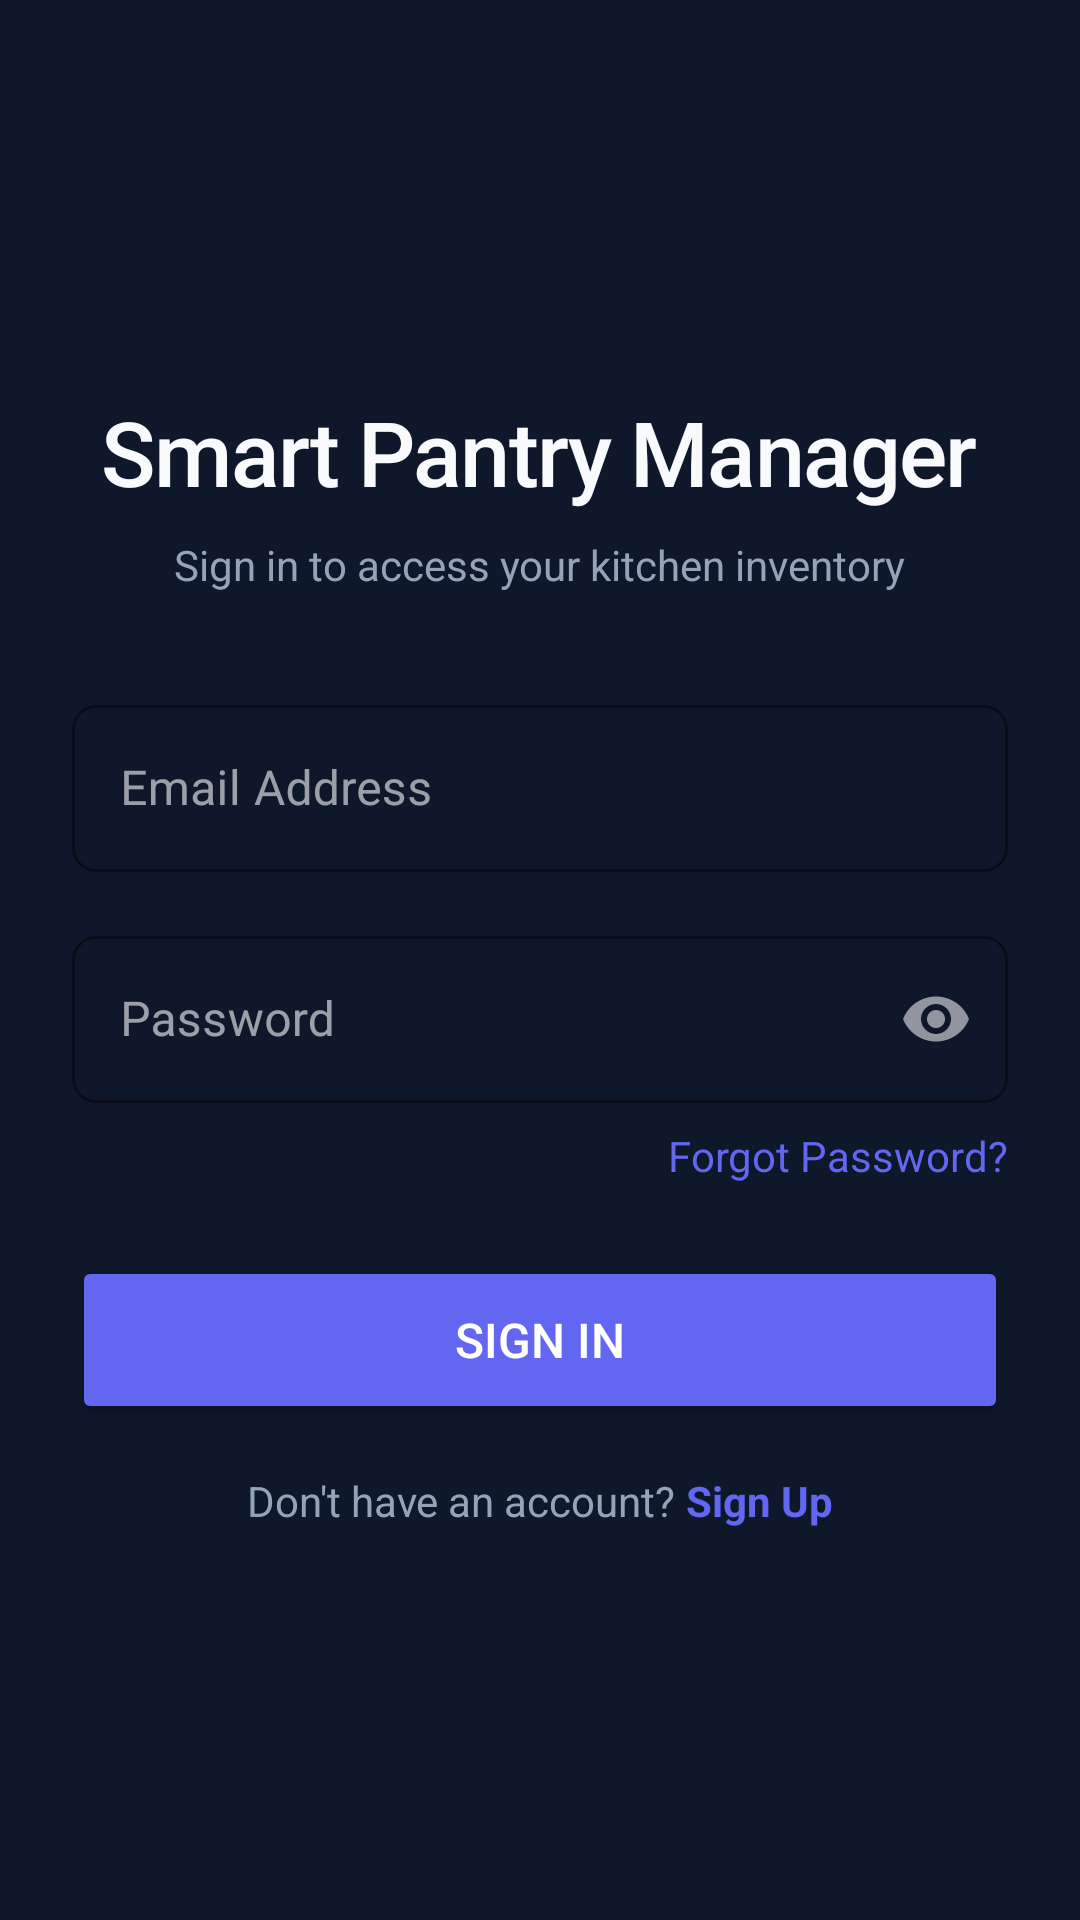

The Android layout XML behind this screen, and the referenced resources:
<!-- AndroidManifest.xml: application theme Theme.SmartPantryManager -->
<!-- res/layout/activity_sign_in.xml -->
<?xml version="1.0" encoding="utf-8"?>
<LinearLayout
    xmlns:android="http://schemas.android.com/apk/res/android"
    xmlns:app="http://schemas.android.com/apk/res-auto"
    android:layout_width="match_parent"
    android:layout_height="match_parent"
    android:background="@color/bg_deep_slate"
    android:orientation="vertical"
    android:gravity="center_vertical"
    android:padding="24dp">

    
    <TextView
        android:layout_width="wrap_content"
        android:layout_height="wrap_content"
        android:text="Smart Pantry Manager"
        android:textAppearance="@style/AppHeadlineLarge"
        android:layout_gravity="center_horizontal"
        android:layout_marginBottom="8dp" />

    <TextView
        android:layout_width="wrap_content"
        android:layout_height="wrap_content"
        android:text="Sign in to access your kitchen inventory"
        android:textColor="@color/text_medium_contrast"
        android:textSize="14sp"
        android:layout_gravity="center_horizontal"
        android:layout_marginBottom="32dp" />

    
    <com.google.android.material.textfield.TextInputLayout
        android:layout_width="match_parent"
        android:layout_height="wrap_content"
        android:layout_marginBottom="16dp"
        style="@style/Widget.MaterialComponents.TextInputLayout.OutlinedBox"
        app:boxStrokeColor="@color/accent_indigo"
        app:hintTextColor="@color/accent_indigo">

        <com.google.android.material.textfield.TextInputEditText
            android:id="@+id/etEmail"
            android:layout_width="match_parent"
            android:layout_height="wrap_content"
            android:hint="Email Address"
            android:textColor="@color/text_high_contrast"
            android:inputType="textEmailAddress"
            android:maxLines="1" />
    </com.google.android.material.textfield.TextInputLayout>

    
    <com.google.android.material.textfield.TextInputLayout
        android:layout_width="match_parent"
        android:layout_height="wrap_content"
        android:layout_marginBottom="8dp"
        style="@style/Widget.MaterialComponents.TextInputLayout.OutlinedBox"
        app:boxStrokeColor="@color/accent_indigo"
        app:hintTextColor="@color/accent_indigo"
        app:passwordToggleEnabled="true">

        <com.google.android.material.textfield.TextInputEditText
            android:id="@+id/etPassword"
            android:layout_width="match_parent"
            android:layout_height="wrap_content"
            android:hint="Password"
            android:textColor="@color/text_high_contrast"
            android:inputType="textPassword"
            android:maxLines="1" />
    </com.google.android.material.textfield.TextInputLayout>

    
    <TextView
        android:id="@+id/tvForgotPassword"
        android:layout_width="wrap_content"
        android:layout_height="wrap_content"
        android:text="Forgot Password?"
        android:textColor="@color/accent_indigo"
        android:textSize="14sp"
        android:layout_gravity="end"
        android:layout_marginBottom="24dp"
        android:clickable="true"
        android:focusable="true" />

    
    <Button
        android:id="@+id/btnSignIn"
        android:layout_width="match_parent"
        android:layout_height="56dp"
        android:text="Sign In"
        android:backgroundTint="@color/accent_indigo"
        android:textColor="@android:color/white"
        android:textSize="16sp"
        android:layout_marginBottom="16dp" />

    
    <LinearLayout
        android:layout_width="wrap_content"
        android:layout_height="wrap_content"
        android:orientation="horizontal"
        android:layout_gravity="center_horizontal">

        <TextView
            android:layout_width="wrap_content"
            android:layout_height="wrap_content"
            android:text="Don't have an account? "
            android:textColor="@color/text_medium_contrast"
            android:textSize="14sp" />

        <TextView
            android:id="@+id/tvSignUp"
            android:layout_width="wrap_content"
            android:layout_height="wrap_content"
            android:text="Sign Up"
            android:textColor="@color/accent_indigo"
            android:textStyle="bold"
            android:textSize="14sp"
            android:clickable="true"
            android:focusable="true" />
    </LinearLayout>

</LinearLayout>
<!-- resources referenced by this layout -->
<resources>
  <color name="accent_indigo">#6366F1</color>
  <color name="bg_deep_slate">#0F172A</color>
  <color name="text_high_contrast">#F8FAFC</color>
  <color name="text_medium_contrast">#94A3B8</color>
  <style name="AppHeadlineLarge">
          <item name="android:textColor">@color/text_high_contrast</item>
          <item name="android:textSize">30sp</item>
          <item name="android:fontFamily">sans-serif-medium</item>
          <item name="android:letterSpacing">-0.02</item>
      </style>
  <style name="Theme.SmartPantryManager" parent="Base.Theme.SmartPantryManager" />
  <color name="white">#FFFFFF</color>
  <color name="accent_indigo_variant">#4F46E5</color>
  <color name="surface_soft_charcoal">#1E293B</color>
  <style name="AppTitleMedium">
          <item name="android:textColor">@color/text_high_contrast</item>
          <item name="android:textSize">16sp</item>
          <item name="android:fontFamily">sans-serif-medium</item>
          <item name="android:letterSpacing">0.01</item>
      </style>
  <style name="AppBodyLarge">
          <item name="android:textColor">@color/text_medium_contrast</item>
          <item name="android:textSize">15sp</item>
          <item name="android:fontFamily">sans-serif</item>
          <item name="android:letterSpacing">0.01</item>
      </style>
  <style name="AppCardStyle" parent="Widget.Material3.CardView.Elevated">
          <item name="cardBackgroundColor">@color/surface_soft_charcoal</item>
          <item name="cardCornerRadius">12dp</item>
          <item name="cardElevation">0dp</item>
          <item name="strokeColor">@color/stroke_subtle</item>
          <item name="strokeWidth">1dp</item>
      </style>
  <style name="AppTextInputStyle" parent="Widget.Material3.TextInputLayout.OutlinedBox">
          <item name="boxStrokeColor">@color/accent_indigo</item>
          <item name="boxCornerRadiusTopStart">8dp</item>
          <item name="boxCornerRadiusTopEnd">8dp</item>
          <item name="boxCornerRadiusBottomStart">8dp</item>
          <item name="boxCornerRadiusBottomEnd">8dp</item>
          <item name="hintTextColor">@color/text_medium_contrast</item>
          <item name="android:textColorHint">@color/text_low_contrast</item>
      </style>
  <style name="AppBottomNavStyle" parent="Widget.Material3.BottomNavigationView">
          <item name="backgroundTint">@color/surface_soft_charcoal</item>
          <item name="itemIconTint">@color/nav_item_tint</item>
          <item name="itemTextColor">@color/nav_item_tint</item>
          <item name="itemRippleColor">@color/accent_indigo_ripple</item>
          <item name="elevation">8dp</item>
      </style>
  <color name="stroke_subtle">#334155</color>
  <color name="text_low_contrast">#64748B</color>
  <color name="accent_indigo_ripple">#334F46E5</color>
</resources>
